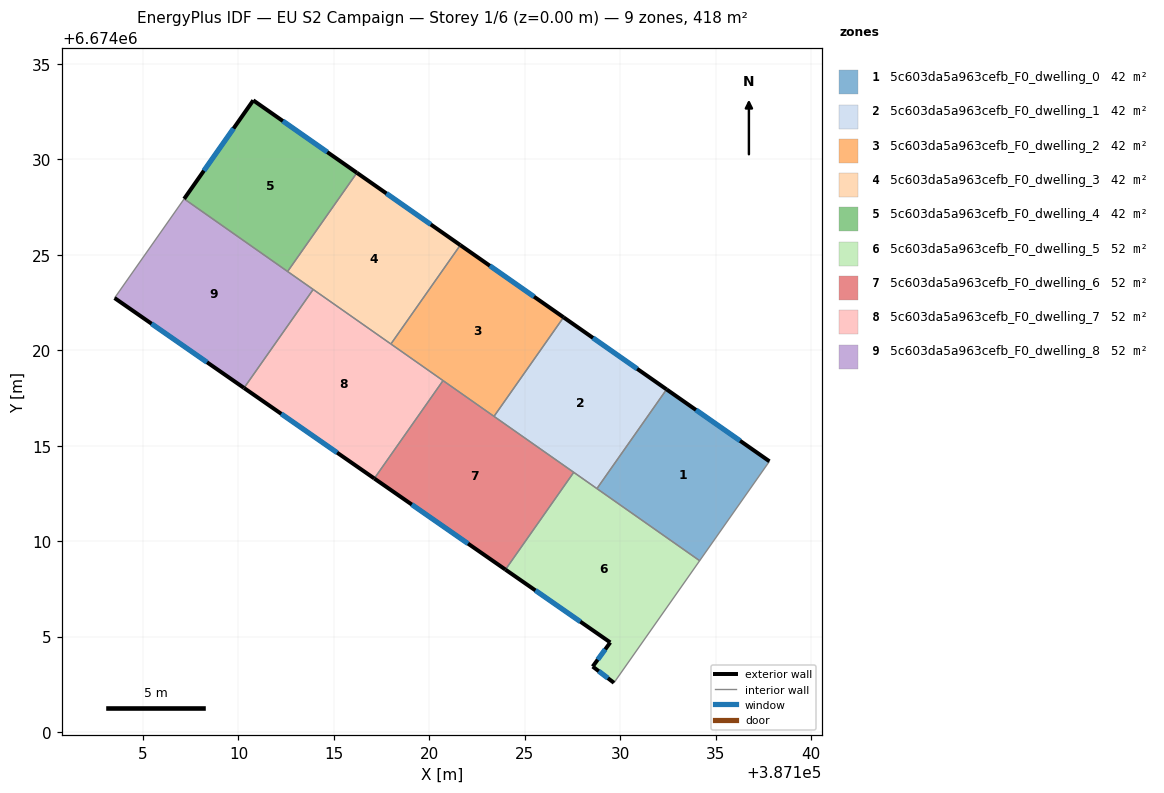
=== STOREY PLAN SPEC (per zone: floor XY polygon, exterior-wall plan segments, windows/doors) ===
zone 1: 5c603da5a963cefb_F0_dwelling_0  (41.8 m²)
  floor: (387137.82, 6674014.18) (387134.16, 6674008.98) (387128.78, 6674012.75) (387132.43, 6674017.95)
  exterior wall: (387137.82, 6674014.18) – (387132.43, 6674017.95)  [6.6 m]
    window: (387136.28, 6674015.26) – (387133.97, 6674016.88)  [3.6 m²]
  interior walls: 3
zone 2: 5c603da5a963cefb_F0_dwelling_1  (41.8 m²)
  floor: (387132.43, 6674017.95) (387128.78, 6674012.75) (387123.39, 6674016.54) (387127.03, 6674021.73)
  exterior wall: (387132.43, 6674017.95) – (387127.03, 6674021.73)  [6.6 m]
    window: (387130.88, 6674019.03) – (387128.57, 6674020.65)  [3.6 m²]
  interior walls: 4
zone 3: 5c603da5a963cefb_F0_dwelling_2  (41.8 m²)
  floor: (387127.03, 6674021.73) (387123.39, 6674016.54) (387117.98, 6674020.33) (387121.62, 6674025.51)
  exterior wall: (387127.03, 6674021.73) – (387121.62, 6674025.51)  [6.6 m]
    window: (387125.48, 6674022.81) – (387123.17, 6674024.43)  [3.6 m²]
  interior walls: 4
zone 4: 5c603da5a963cefb_F0_dwelling_3  (41.8 m²)
  floor: (387121.62, 6674025.51) (387117.98, 6674020.33) (387112.57, 6674024.13) (387116.20, 6674029.30)
  exterior wall: (387121.62, 6674025.51) – (387116.20, 6674029.30)  [6.6 m]
    window: (387120.07, 6674026.59) – (387117.75, 6674028.22)  [3.6 m²]
  interior walls: 4
zone 5: 5c603da5a963cefb_F0_dwelling_4  (41.8 m²)
  floor: (387116.20, 6674029.30) (387112.57, 6674024.13) (387107.15, 6674027.93) (387110.77, 6674033.09)
  exterior wall: (387110.77, 6674033.09) – (387107.15, 6674027.93)  [6.3 m]
    window: (387109.74, 6674031.62) – (387108.19, 6674029.41)  [3.5 m²]
  exterior wall: (387116.20, 6674029.30) – (387110.77, 6674033.09)  [6.6 m]
    window: (387114.65, 6674030.38) – (387112.33, 6674032.01)  [3.7 m²]
  interior walls: 2
zone 6: 5c603da5a963cefb_F0_dwelling_5  (52.2 m²)
  floor: (387134.16, 6674008.98) (387129.67, 6674002.58) (387128.56, 6674003.43) (387129.48, 6674004.70) (387123.99, 6674008.51) (387127.56, 6674013.61)
  exterior wall: (387128.56, 6674003.43) – (387129.67, 6674002.58)  [1.4 m]
    window: (387128.87, 6674003.19) – (387129.35, 6674002.82)  [0.8 m²]
  exterior wall: (387129.48, 6674004.70) – (387128.56, 6674003.43)  [1.6 m]
    window: (387129.21, 6674004.33) – (387128.82, 6674003.79)  [0.9 m²]
  exterior wall: (387123.99, 6674008.51) – (387129.48, 6674004.70)  [6.7 m]
    window: (387125.55, 6674007.42) – (387127.91, 6674005.79)  [3.7 m²]
  interior walls: 4
zone 7: 5c603da5a963cefb_F0_dwelling_6  (52.3 m²)
  floor: (387127.56, 6674013.61) (387123.99, 6674008.51) (387117.12, 6674013.28) (387120.72, 6674018.41)
  exterior wall: (387117.12, 6674013.28) – (387123.99, 6674008.51)  [8.4 m]
    window: (387119.08, 6674011.92) – (387122.02, 6674009.87)  [4.6 m²]
  interior walls: 4
zone 8: 5c603da5a963cefb_F0_dwelling_7  (52.2 m²)
  floor: (387120.72, 6674018.41) (387117.12, 6674013.28) (387110.29, 6674018.03) (387113.91, 6674023.19)
  exterior wall: (387110.29, 6674018.03) – (387117.12, 6674013.28)  [8.3 m]
    window: (387112.24, 6674016.67) – (387115.17, 6674014.64)  [4.6 m²]
  interior walls: 4
zone 9: 5c603da5a963cefb_F0_dwelling_8  (52.2 m²)
  floor: (387113.91, 6674023.19) (387110.29, 6674018.03) (387103.51, 6674022.74) (387107.15, 6674027.93)
  exterior wall: (387103.51, 6674022.74) – (387110.29, 6674018.03)  [8.3 m]
    window: (387105.45, 6674021.39) – (387108.35, 6674019.37)  [4.6 m²]
  interior walls: 4

=== DERIVED (storey summary) ===
Building: EU S2 Campaign
Storey: 1 of 6  (floor level z = 0.00 m)
Storey gross floor area: 418.0 m²
Zones on this storey: 9
  - 5c603da5a963cefb_F0_dwelling_0: floor 41.8 m²; exterior wall 6.6 m (19.7 m²); 1 window(s) 3.6 m²; WWR 18.4%
  - 5c603da5a963cefb_F0_dwelling_1: floor 41.8 m²; exterior wall 6.6 m (19.8 m²); 1 window(s) 3.6 m²; WWR 18.4%
  - 5c603da5a963cefb_F0_dwelling_2: floor 41.8 m²; exterior wall 6.6 m (19.8 m²); 1 window(s) 3.6 m²; WWR 18.4%
  - 5c603da5a963cefb_F0_dwelling_3: floor 41.8 m²; exterior wall 6.6 m (19.8 m²); 1 window(s) 3.6 m²; WWR 18.4%
  - 5c603da5a963cefb_F0_dwelling_4: floor 41.8 m²; exterior wall 12.9 m (38.8 m²); 2 window(s) 7.1 m²; WWR 18.4%
  - 5c603da5a963cefb_F0_dwelling_5: floor 52.2 m²; exterior wall 9.7 m (29.0 m²); 3 window(s) 5.3 m²; WWR 18.4%
  - 5c603da5a963cefb_F0_dwelling_6: floor 52.3 m²; exterior wall 8.4 m (25.1 m²); 1 window(s) 4.6 m²; WWR 18.4%
  - 5c603da5a963cefb_F0_dwelling_7: floor 52.2 m²; exterior wall 8.3 m (24.9 m²); 1 window(s) 4.6 m²; WWR 18.4%
  - 5c603da5a963cefb_F0_dwelling_8: floor 52.2 m²; exterior wall 8.3 m (24.8 m²); 1 window(s) 4.6 m²; WWR 18.4%
Zone adjacency (shared interzone walls):
  - 5c603da5a963cefb_F0_dwelling_0 ↔ 5c603da5a963cefb_F0_dwelling_1
  - 5c603da5a963cefb_F0_dwelling_0 ↔ 5c603da5a963cefb_F0_dwelling_5
  - 5c603da5a963cefb_F0_dwelling_1 ↔ 5c603da5a963cefb_F0_dwelling_2
  - 5c603da5a963cefb_F0_dwelling_1 ↔ 5c603da5a963cefb_F0_dwelling_5
  - 5c603da5a963cefb_F0_dwelling_1 ↔ 5c603da5a963cefb_F0_dwelling_6
  - 5c603da5a963cefb_F0_dwelling_2 ↔ 5c603da5a963cefb_F0_dwelling_3
  - 5c603da5a963cefb_F0_dwelling_2 ↔ 5c603da5a963cefb_F0_dwelling_6
  - 5c603da5a963cefb_F0_dwelling_2 ↔ 5c603da5a963cefb_F0_dwelling_7
  - 5c603da5a963cefb_F0_dwelling_3 ↔ 5c603da5a963cefb_F0_dwelling_4
  - 5c603da5a963cefb_F0_dwelling_3 ↔ 5c603da5a963cefb_F0_dwelling_7
  - 5c603da5a963cefb_F0_dwelling_3 ↔ 5c603da5a963cefb_F0_dwelling_8
  - 5c603da5a963cefb_F0_dwelling_4 ↔ 5c603da5a963cefb_F0_dwelling_8
  - 5c603da5a963cefb_F0_dwelling_5 ↔ 5c603da5a963cefb_F0_dwelling_6
  - 5c603da5a963cefb_F0_dwelling_6 ↔ 5c603da5a963cefb_F0_dwelling_7
  - 5c603da5a963cefb_F0_dwelling_7 ↔ 5c603da5a963cefb_F0_dwelling_8